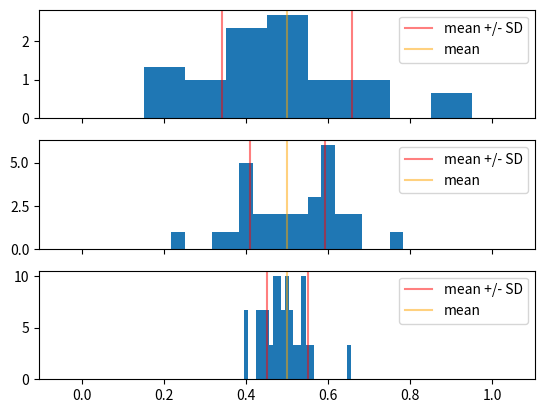

Recreate this plot in Python.
# binomial_to_gaussian_v2.py ---
#
# Filename: binomial_to_gaussian_v2.py
# Description:
# Author: Subhasis Ray
# Created: Mon Jul 27 11:04:37 2026 (+0530)
#

# Code:
import numpy as np
import matplotlib.pyplot as plt

# Given the same seed, the random number generator (RNG) reproduces
# the same sequence of random numbers. When it is `None`, the RNG uses
# system time and other parameters to seed the RNG, so that the
# sequence is different each time
seed = None
rng = np.random.default_rng(seed)


def bean_draw(N, p):
    """Draw `N` beans from a mix of red and white where the fraction of
    red beans is `p`.

    Here we use numpy random number related functions more efficiently.
    """
    # rng.choice(x, size, replace, p)
    # x - array possible outcomes to pick from
    # size - number of samples to pick
    # replace - whether to replace the element after picking
    # p - array of probabilities of each outcome
    return rng.choice([0, 1], size=N, replace=True, p=[1 - p, p])


def Bernoulli_sampling(n, N, p):
    """Run n experiments of N-draws where probability of success is p"""
    samples = []
    for ii in range(n):
        samples.append(bean_draw(N, p))

    sample_means = [np.mean(sample) for sample in samples]
    # `np.var(sample_array, ddof)` calculates variance where ddof
    # represents `delta degrees of freedom`. It computes variance as
    # `sum_squared_deviation / (N - ddof)`. By default it uses ddof=0,
    # for Bessel's correction, we specify ddof=1 so that var =
    # sum_squared_deviation / (N - 1).
    sample_variances = [np.var(sample, ddof=1) for sample in samples]
    mean_of_means = np.mean(sample_means)
    mean_of_vars = np.mean(sample_variances)
    var_of_means = np.var(sample_means, ddof=1)
    # Print some info
    print('*' * 30)
    print('Draws N=', N, 'p=', p, 'repeats n=', n)
    print('E(Xbar):', mean_of_means, 'Theoretical:', p)
    print('Var(Xbar):', var_of_means, 'Theoretical:', p * (1-p)/N)
    print('Mean of sample variances:', mean_of_vars, 'Theoretical:', p*(1-p))

    # Return the results as a dict
    return {'samples': samples,
            'sample_means': sample_means,
            'mean_of_means': mean_of_means,
            'var_of_means': var_of_means}
#%%

n = 30

N_small = 10
p = 0.5
ret_small = Bernoulli_sampling(n, N_small, p)

N_med = 30
ret_med = Bernoulli_sampling(n, N_med, p)

N_large = 100
ret_large = Bernoulli_sampling(n, N_large, p)

fig, axes = plt.subplots(nrows=3, ncols=1, sharex='all')


# Note: `bins=np.linspace(-0.5/N_small, 1+0.5/N_small, N_small+2)` to have one bean for every possible value
axes[0].hist(ret_small['sample_means'], density=True, bins=np.linspace(-0.5/N_small, 1+0.5/N_small, N_small+2))
axes[0].axvline(p - np.sqrt(p * (1-p)/N_small), color='red', alpha=0.5, label='mean +/- SD')
axes[0].axvline(p + np.sqrt(p * (1-p)/N_small), color='red', alpha=0.5)
axes[0].axvline(p, color='orange', alpha=0.5, label='mean')

axes[1].hist(ret_med['sample_means'], density=True, bins=np.linspace(-0.5/N_med, 1+0.5/N_med, N_med+2))
axes[1].axvline(p - np.sqrt(p * (1-p)/N_med), color='red', alpha=0.5, label='mean +/- SD')
axes[1].axvline(p + np.sqrt(p * (1-p)/N_med), color='red', alpha=0.5)
axes[1].axvline(p, color='orange', alpha=0.5, label='mean')

axes[2].hist(ret_large['sample_means'], density=True, bins=np.linspace(-0.5/N_large, 1+0.5/N_large, N_large+2))
axes[2].axvline(p - np.sqrt(p * (1 - p)/ N_large), color='red', alpha=0.5, label='mean +/- SD')
axes[2].axvline(p + np.sqrt(p * (1 - p)/ N_large), alpha=0.5, color='red')
axes[2].axvline(p, color='orange', alpha=0.5, label='mean')
for ax in axes:
    ax.legend()
plt.show()

#
# binomial_to_gaussian_v2.py ends here
